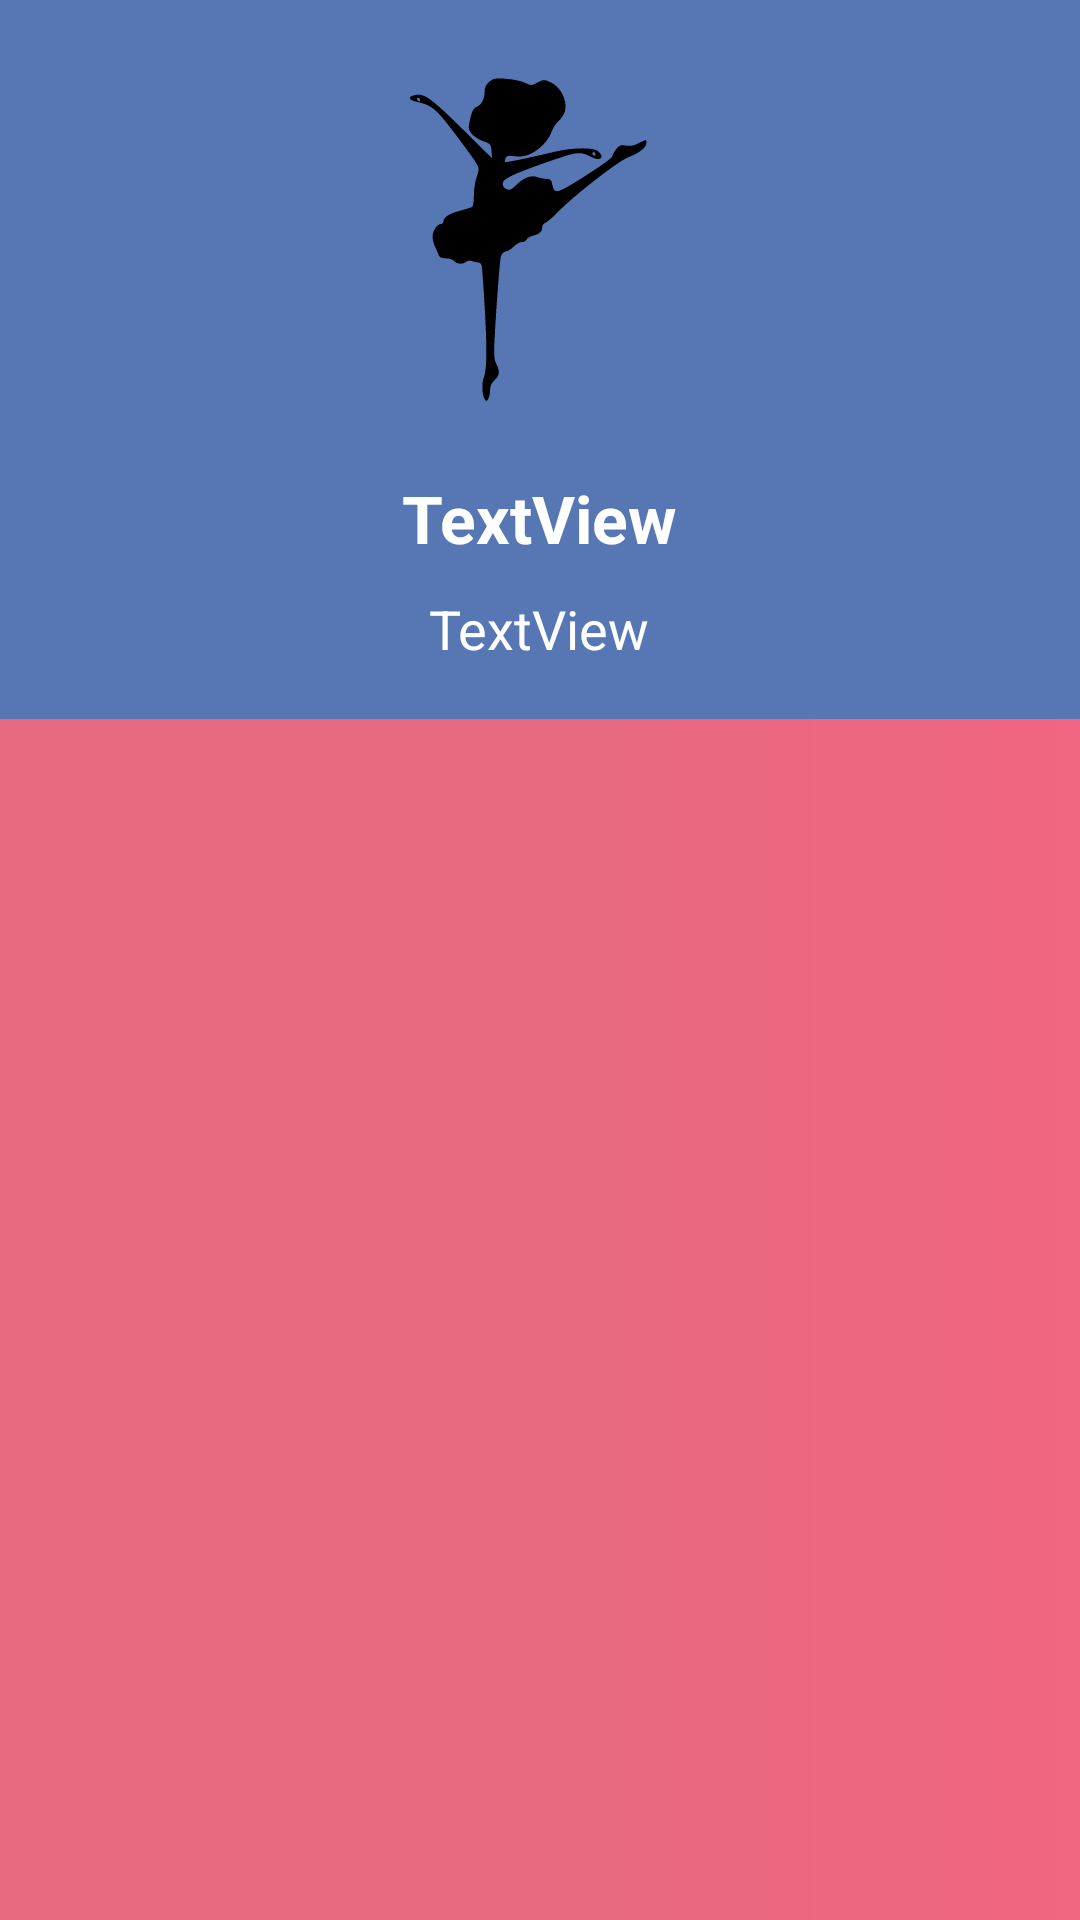

The Android layout XML behind this screen, and the referenced resources:
<!-- AndroidManifest.xml: application theme AppTheme -->
<!-- res/layout/fragment_caracteristicas.xml -->
<?xml version="1.0" encoding="utf-8"?>
<LinearLayout xmlns:android="http://schemas.android.com/apk/res/android"
    xmlns:app="http://schemas.android.com/apk/res-auto"
    xmlns:tools="http://schemas.android.com/tools"
    android:orientation="vertical"
    android:layout_width="match_parent"
    android:layout_height="match_parent"
    android:layout_marginBottom="5dp"
    android:background="@drawable/degrade"
    tools:context=".ui.core.caractersticas.CaracteristicasFragment">

    <com.google.android.material.appbar.CollapsingToolbarLayout
        android:layout_width="match_parent"
        android:layout_height="wrap_content"
        android:background="@color/azulAllegro"
        app:layout_constraintEnd_toEndOf="parent"
        app:layout_constraintStart_toStartOf="parent">

        <LinearLayout
            android:layout_width="match_parent"
            android:layout_marginTop="20dp"
            android:layout_marginBottom="15dp"
            android:layout_height="match_parent"
            android:layout_weight="1"
            android:orientation="vertical">

            <ImageView
                android:id="@+id/imageUsuario"
                android:layout_width="125dp"
                android:layout_height="125dp"
                android:layout_gravity="center"
                android:layout_marginTop="3dp"
                android:layout_weight="1"
                app:srcCompat="@drawable/ic_nivelnicial"

                />

            <TextView
                android:id="@+id/txtNombre"
                android:layout_gravity="center"
                android:textStyle="bold"
                android:layout_marginTop="10dp"
                android:textSize="22sp"
                style="@style/txtConfiguracionTop"
                android:text="TextView" />

            <TextView
                android:layout_marginTop="10dp"
                android:layout_marginBottom="3dp"
                android:layout_gravity="center"
                android:id="@+id/txtUsuario"
                style="@style/txtConfiguracionTop"
                android:textSize="18sp"
                android:text="TextView" />

        </LinearLayout>

    </com.google.android.material.appbar.CollapsingToolbarLayout>

    <androidx.recyclerview.widget.RecyclerView
        android:id="@+id/recyclerCaracteristicas"
        android:layout_marginTop="15dp"
        android:layout_width="match_parent"
        android:layout_height="match_parent"
        android:layout_marginBottom="25dp"

        />

</LinearLayout>
<!-- resources referenced by this layout -->
<resources>
  <color name="azulAllegro">#5777b4</color>
  <!-- drawable degrade (drawable) -->
  <?xml version="1.0" encoding="utf-8"?>
  <shape xmlns:android="http://schemas.android.com/apk/res/android">
  
      <gradient
          android:endColor="#F16682"
          android:centerColor="#E66881"
          android:startColor="#E66881"
  
          ></gradient>
  
  
  </shape>
  <!-- drawable ic_nivelnicial: vector/xml drawable (drawable, 2291 chars, omitted) -->
  <style name="txtConfiguracionTop" parent="@android:style/TextAppearance.Medium">
          <item name="android:layout_width">wrap_content</item>
          <item name="android:layout_height">wrap_content</item>
          <item name="android:textColor">@color/blanco</item>
          <item name="android:textStyle">normal</item>
          <item name="android:typeface">normal</item>
      </style>
  <style name="AppTheme" parent="Theme.AppCompat.Light.DarkActionBar">
          
          <item name="colorPrimaryVariant">@drawable/degrade</item>
          <item name="colorPrimary">@color/azulAllegro</item>
          <item name="android:windowBackground">@drawable/degrade</item>
          <item name="colorPrimaryDark">@color/azulAllegro</item>
          <item name="colorAccent">#577ABD</item>
  
      </style>
  <color name="blanco">#FFFFFF</color>
</resources>
